Run: headless pygame with SDL's dummy video driver; simulated clock (each Clock.tick advances the game by its frame time, no real sleeping); random seed 0; keys injected as events and as key.get_pressed() state; mouse plan: one left click at the window centre at the start of phase 2, then a move to the lower-right quarter at the start of phase 3.
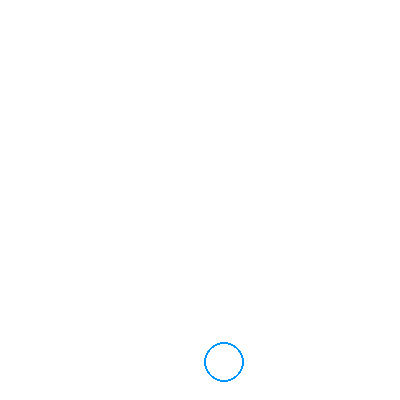
Frame 1 of 4 · flips 1–60 · no input
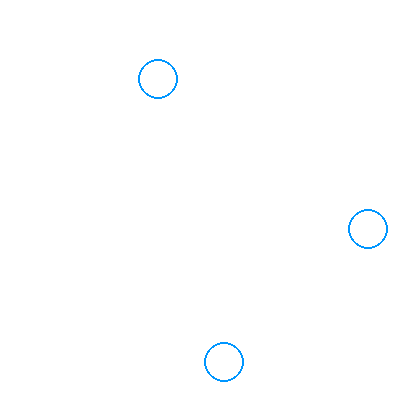
Frame 2 of 4 · flips 61–180 · clicked the window centre · tapped SPACE, RETURN · held RIGHT (→), D
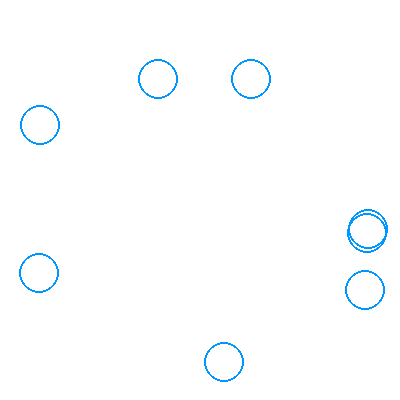
Frame 3 of 4 · flips 181–300 · moved the mouse to the lower-right quarter · held DOWN (↓), S
Frame 4 of 4 · flips 301–420 · held LEFT (←), A, UP (↑), W · screen unchanged from frame 3, image omitted

The pygame program that drew these frames:

import pygame, random, math                            # 新增代码：导入math数学库用于计算点击距离

pygame.init()
窗口 = pygame.display.set_mode((400, 400))
pygame.display.set_caption("Click Pop - Lesson 2")
时钟 = pygame.time.Clock()

气泡列表 = []                                          # 坐标容器：存储屏幕上所有活动气泡坐标[x, y]
运行中 = True

while 运行中:
    for 事件 in pygame.event.get():
        if 事件.type == pygame.QUIT:
            运行中 = False
        if 事件.type == pygame.MOUSEBUTTONDOWN and 事件.button == 1:  # 新增代码：响应鼠标左键按下(button 1是左键，滚轮和右键不算)
            鼠标x, 鼠标y = 事件.pos                   # 新增代码：直接取事件自带的点击坐标，就是按下那一刻的位置
            for 索引 in range(len(气泡列表) - 1, -1, -1):  # 新增代码：倒序遍历索引，防止pop删除元素时漏检跳位
                气泡x, 气泡y = 气泡列表[索引]
                if math.hypot(鼠标x - 气泡x, 鼠标y - 气泡y) <= 20: # 新增代码：勾股定理算距离(是什么)，判断是否在圆内(为什么)，半径20(怎么用)
                    气泡列表.pop(索引)                 # 新增代码：命中消除(是什么)，从列表中移除(为什么)，传入索引删除(怎么用)
                    break                              # 新增代码：跳出循环(是什么)，单次点击只消一个(为什么)，break中断(怎么用)

    if random.random() < 0.03 and len(气泡列表) < 8:  # 随机生成：每帧3%概率产生新气泡，最多同时8个，不会铺满屏幕
        气泡列表.append([random.randint(20, 380), random.randint(20, 380)])

    窗口.fill((255, 255, 255))                         # 清空画布：擦除上一帧残留画面，白色RGB(255,255,255)全屏覆盖
    for 气泡 in 气泡列表:
        pygame.draw.circle(窗口, (0, 150, 255), 气泡, 20, 2)  # 绘制图形：天蓝色空心圆呈现气泡(圆心坐标, 半径20, 线宽2)

    pygame.display.flip()                              # 双缓冲刷新：将后台绘制好的画面一次性呈现在屏幕上，防闪烁
    时钟.tick(60)                                      # 锁定帧率：稳定每秒60帧流畅运行

pygame.quit()
